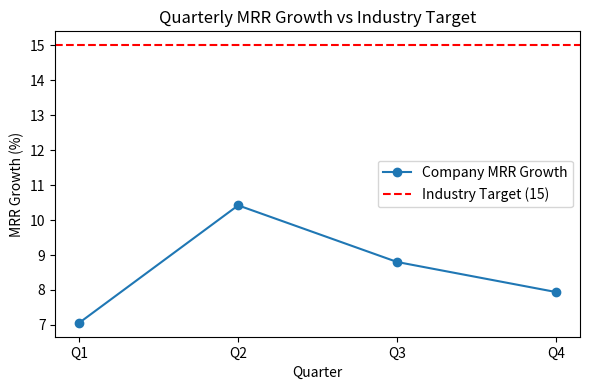

Generate this figure with matplotlib:
import matplotlib.pyplot as plt

# Quarterly MRR Growth Data
quarters = ["Q1", "Q2", "Q3", "Q4"]
mrr_growth = [7.06, 10.42, 8.8, 7.94]
industry_target = 15
average = sum(mrr_growth) / len(mrr_growth)

print("Average MRR Growth:", round(average, 2))  # should print 8.56

# Plot trend
plt.figure(figsize=(6,4))
plt.plot(quarters, mrr_growth, marker="o", label="Company MRR Growth")
plt.axhline(y=industry_target, color="r", linestyle="--", label="Industry Target (15)")
plt.title("Quarterly MRR Growth vs Industry Target")
plt.xlabel("Quarter")
plt.ylabel("MRR Growth (%)")
plt.legend()
plt.tight_layout()
plt.savefig("trend.png")
